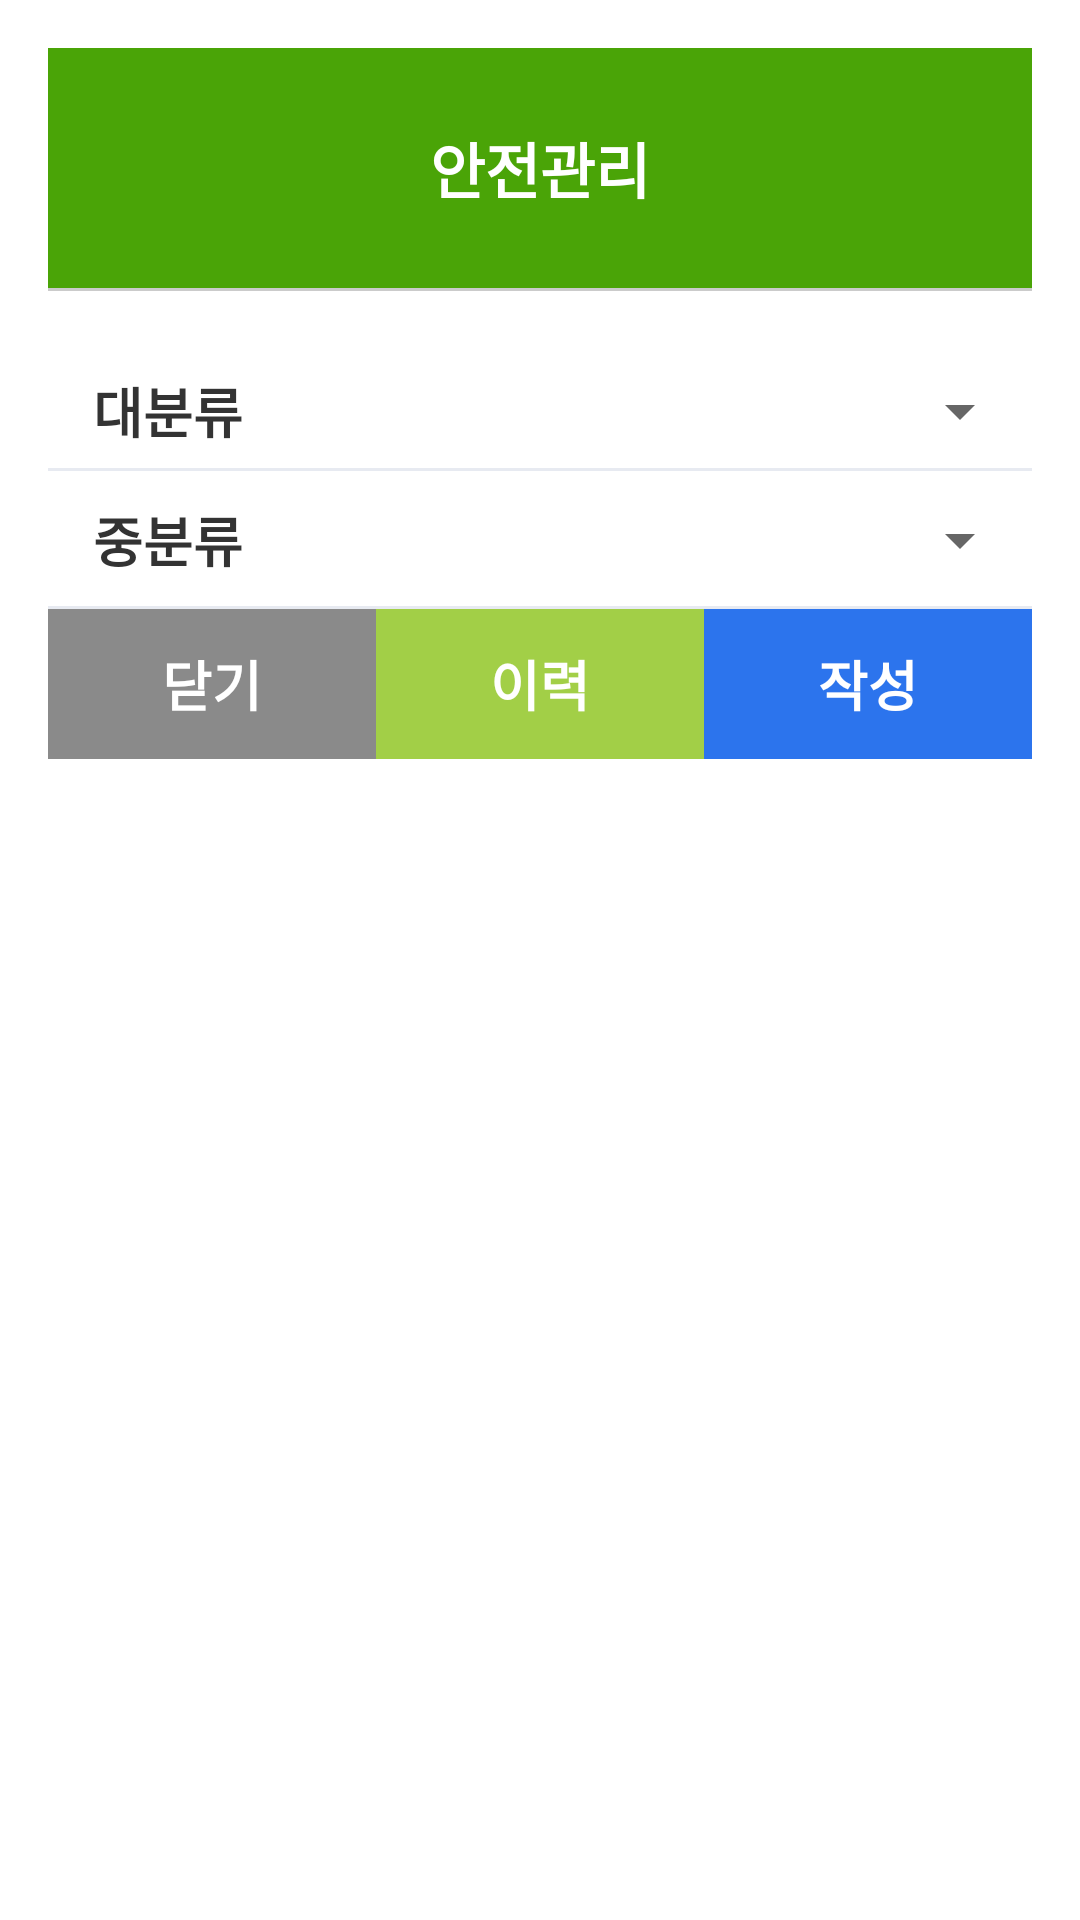

Layout XML and referenced resources for this Android screen:
<!-- AndroidManifest.xml: activity theme Theme.AppCompat.Light.Dialog -->
<!-- res/layout/safe_popup.xml -->
<?xml version="1.0" encoding="utf-8"?>
<LinearLayout xmlns:android="http://schemas.android.com/apk/res/android"
    android:layout_width="match_parent"
    android:layout_height="wrap_content"
    android:orientation="vertical"
    android:background="@color/white"
    >

    <TextView
        android:layout_width="match_parent"
        android:layout_height="80dp"
        android:textSize="20sp"
        android:textStyle="bold"
        android:textColor="@color/white"
        android:gravity="center"
        android:background="@color/green_m"
        android:text="안전관리"
        />
    
    <LinearLayout
        android:background="@color/gary"
        android:layout_width="match_parent"
        android:layout_height="1.0dip" />

    <LinearLayout
        android:gravity="center_vertical"
        android:layout_width="match_parent"
        android:layout_height="40dp"
        android:layout_marginTop="20dp"
        android:background="@drawable/border_bottom_l"
        >
        <TextView
            android:layout_width="80dp"
            android:layout_height="wrap_content"
            android:textSize="18.0sp"
            android:textStyle="bold"
            android:textColor="@color/font_333"
            android:text="대분류"
            android:layout_marginLeft="15dp" />
        <Spinner
            android:id="@+id/spinner1"
            android:layout_width="match_parent"
            android:layout_height="wrap_content"
            android:minWidth="295dp"
            android:spinnerMode="dialog" />
    </LinearLayout>
    <LinearLayout
        android:gravity="center_vertical"
        android:layout_width="match_parent"
        android:layout_height="46dp"
        android:background="@drawable/border_bottom_l"
        >
        <TextView android:textSize="18sp" android:textStyle="bold" android:textColor="@color/font_333" android:layout_width="80dp" android:layout_height="wrap_content"
            android:text="중분류"
            android:layout_marginLeft="15dp" />
        <Spinner android:id="@+id/spinner2" android:layout_width="match_parent" android:layout_height="wrap_content" android:spinnerMode="dialog"
            android:minWidth="295dp" />
    </LinearLayout>

    
    <LinearLayout android:orientation="horizontal" android:id="@+id/layout_bottom" android:layout_width="match_parent" android:layout_height="wrap_content" android:baselineAligned="false" android:layout_alignParentBottom="true">
        <LinearLayout android:background="@color/gary_dark" android:layout_width="0.0dip" android:layout_height="50.0dip" android:layout_weight="1.0">
            <TextView
                android:id="@+id/textView1"
                android:layout_width="match_parent"
                android:layout_height="match_parent"
                android:gravity="center"
                android:text="닫기"
                android:textSize="18sp"
                android:textStyle="bold"
                android:textColor="@color/white"
                />
        </LinearLayout>

        <LinearLayout
            android:background="@color/item_green"
            android:layout_width="0.0dip"
            android:layout_height="50.0dip"
            android:layout_weight="1.0" >

            <TextView
                android:id="@+id/textView2"
                android:layout_width="match_parent"
                android:layout_height="match_parent"
                android:gravity="center"
                android:text="이력"
                android:textSize="18sp"
                android:textStyle="bold"
                android:textColor="@color/white" />
        </LinearLayout>

        <LinearLayout android:background="@color/blue" android:layout_width="0.0dip" android:layout_height="50.0dip" android:layout_weight="1.0">
            <TextView
                android:id="@+id/textView3"
                android:layout_width="match_parent"
                android:layout_height="match_parent"
                android:gravity="center"
                android:text="작성"
                android:textSize="18sp"
                android:textStyle="bold"
                android:textColor="@color/white"
                />
        </LinearLayout>
    </LinearLayout>
</LinearLayout>
<!-- resources referenced by this layout -->
<resources>
  <color name="blue">#ff2c74ed</color>
  <color name="font_333">#ff333333</color>
  <color name="gary">#ffcbcbcb</color>
  <color name="gary_dark">#ff8a8a8a</color>
  <color name="green_m">#ff4aa407</color>
  <color name="item_green">#ffa2cf47</color>
  <color name="white">#ffffffff</color>
  <!-- drawable border_bottom_l (drawable) -->
  <?xml version="1.0" encoding="utf-8"?>
  <layer-list xmlns:android="http://schemas.android.com/apk/res/android" >
      <item>
          <shape android:shape="rectangle">
              
              <solid android:color="@color/gary_light" />
          </shape>
      </item>
      <item android:bottom="1dp">
          <shape>
              <solid android:color="@color/white" />
          </shape>
      </item>
  </layer-list>
  <color name="gary_light">#ffe7eaf1</color>
</resources>
